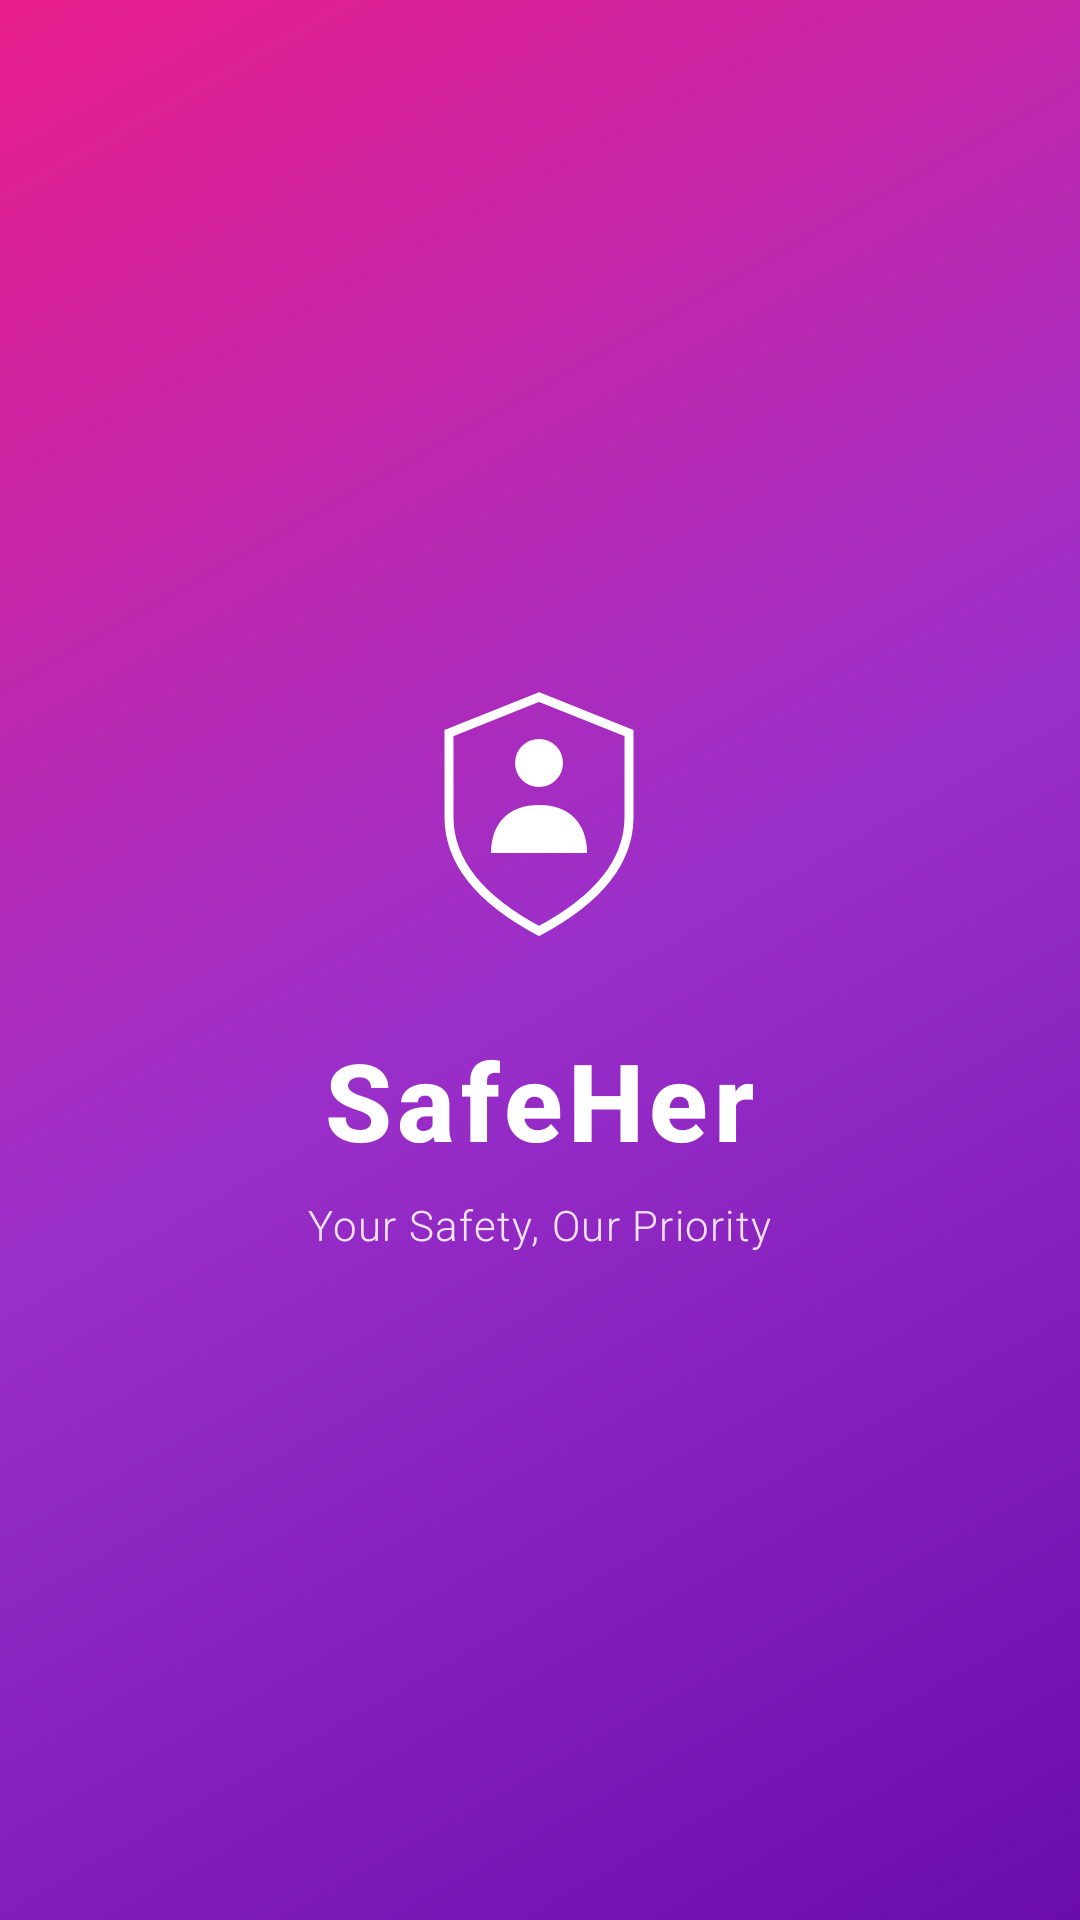

This screen was rendered from an Android layout file. Write that file and the resources it references.
<!-- AndroidManifest.xml: activity theme Theme.AppCompat.NoActionBar -->
<!-- res/layout/activity_splash.xml -->
<?xml version="1.0" encoding="utf-8"?>
<RelativeLayout xmlns:android="http://schemas.android.com/apk/res/android"
    android:layout_width="match_parent"
    android:layout_height="match_parent"
    android:background="@drawable/gradient_background">

    
    <LinearLayout
        android:id="@+id/centerLayout"
        android:layout_width="wrap_content"
        android:layout_height="wrap_content"
        android:layout_centerInParent="true"
        android:gravity="center"
        android:orientation="vertical">

        
        <ImageView
            android:id="@+id/ivShieldIcon"
            android:layout_width="100dp"
            android:layout_height="100dp"
            android:src="@drawable/ic_shield_person"
            android:contentDescription="SafeHer Shield Icon" />

        
        <TextView
            android:id="@+id/tvAppName"
            android:layout_width="wrap_content"
            android:layout_height="wrap_content"
            android:layout_marginTop="20dp"
            android:text="SafeHer"
            android:textColor="#FFFFFF"
            android:textSize="36sp"
            android:textStyle="bold"
            android:fontFamily="sans-serif-medium"
            android:letterSpacing="0.05" />

        
        <TextView
            android:id="@+id/tvTagline"
            android:layout_width="wrap_content"
            android:layout_height="wrap_content"
            android:layout_marginTop="8dp"
            android:text="Your Safety, Our Priority"
            android:textColor="#E0FFFFFF"
            android:textSize="14sp"
            android:fontFamily="sans-serif-light"
            android:letterSpacing="0.03" />

    </LinearLayout>

</RelativeLayout>
<!-- resources referenced by this layout -->
<resources>
  <!-- drawable gradient_background (drawable) -->
  <?xml version="1.0" encoding="utf-8"?>
  <shape xmlns:android="http://schemas.android.com/apk/res/android">
      <gradient
          android:type="linear"
          android:angle="135"
          android:startColor="#6A0DAD"
          android:centerColor="#9B2FC9"
          android:endColor="#E91E8C" />
  </shape>
  <!-- drawable ic_shield_person (drawable) -->
  <?xml version="1.0" encoding="utf-8"?>
  <vector xmlns:android="http://schemas.android.com/apk/res/android"
      android:width="100dp"
      android:height="100dp"
      android:viewportWidth="100"
      android:viewportHeight="100">
  
      
      <path
          android:fillColor="@android:color/transparent"
          android:strokeColor="#FFFFFF"
          android:strokeWidth="3"
          android:pathData="M50,10 L80,22 L80,50 C80,68 65,80 50,88 C35,80 20,68 20,50 L20,22 Z" />
  
      
      <path
          android:fillColor="#FFFFFF"
          android:pathData="M50,32 m-8,0 a8,8 0 1,0 16,0 a8,8 0 1,0 -16,0" />
  
      
      <path
          android:fillColor="#FFFFFF"
          android:pathData="M34,62 C34,52 40,46 50,46 C60,46 66,52 66,62 Z" />
  
  </vector>
</resources>
